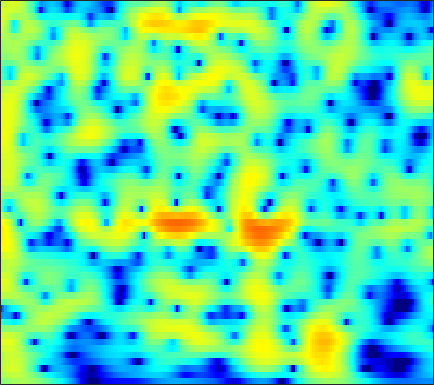

Data behind this chart, as committed beside it:
-0.091656, 0.28196, 0.72087, 1.0912, 1.3256, 1.5819, 1.7739, 1.876, 1.9571, 1.9766, 1.936, 1.867, 1.7252, 1.528, 1.3439, 1.0515, 0.70609, 0.41303, -0.021547, -0.50469, -1.0343, -1.4633, -2.0766, -2.7383
1.589, 1.991, 2.438, 2.78, 2.966, 3.122, 3.17, 3.134, 2.99, 2.737, 2.375, 2.033, 1.486, 0.8401, 0.2955, -0.4996, -1.356, -2.024, -2.923, -3.802, -4.625, -5.193, -5.879, -6.495
2.545, 3.054, 3.597, 3.985, 4.173, 4.285, 4.234, 4.086, 3.736, 3.203, 2.473, 1.783, 0.6528, -0.7556, -2.03, -4.098, -6.74, -9.289, -14.06, -23.16, -26.86, -18.78, -14.33, -12.05
2.044, 2.611, 3.209, 3.631, 3.837, 3.962, 3.921, 3.782, 3.453, 2.962, 2.312, 1.722, 0.8012, -0.2585, -1.132, -2.373, -3.646, -4.571, -5.688, -6.594, -7.263, -7.636, -8.039, -8.431
2.301, 2.756, 3.22, 3.524, 3.65, 3.682, 3.566, 3.385, 3.027, 2.545, 1.955, 1.452, 0.7171, -0.06788, -0.673, -1.486, -2.285, -2.866, -3.614, -4.337, -5.049, -5.594, -6.363, -7.218
3.538, 3.853, 4.133, 4.248, 4.225, 4.046, 3.698, 3.325, 2.681, 1.874, 0.9203, 0.1248, -1.002, -2.132, -2.921, -3.803, -4.418, -4.709, -4.929, -5.058, -5.195, -5.347, -5.653, -6.105
4.542, 4.763, 4.916, 4.908, 4.79, 4.473, 3.959, 3.429, 2.506, 1.291, -0.2886, -1.784, -4.375, -8.062, -12.24, -22.74, -17.03, -12.06, -8.523, -6.522, -5.36, -4.864, -4.579, -4.656
3.495, 3.64, 3.734, 3.718, 3.633, 3.418, 3.082, 2.746, 2.177, 1.465, 0.6079, -0.1245, -1.181, -2.236, -2.915, -3.487, -3.569, -3.36, -2.919, -2.491, -2.223, -2.172, -2.33, -2.764
0.5645, 0.5853, 0.5611, 0.492, 0.4209, 0.3319, 0.2733, 0.2592, 0.2864, 0.3509, 0.4354, 0.509, 0.609, 0.7135, 0.7924, 0.902, 1.011, 1.085, 1.159, 1.175, 1.09, 0.929, 0.5601, 0.00286
-4.338, -4.512, -4.861, -5.387, -5.877, -6.529, -6.9, -6.741, -5.841, -4.435, -2.935, -1.886, -0.6627, 0.3533, 0.9892, 1.676, 2.202, 2.499, 2.78, 2.934, 2.966, 2.912, 2.724, 2.402
-11.71, -11.33, -10.92, -11.05, -11.74, -13.84, -18.2, -21.38, -15.31, -9.826, -6.197, -4.198, -2.171, -0.6789, 0.1848, 1.082, 1.753, 2.133, 2.507, 2.748, 2.892, 2.96, 2.995, 2.965
-16.89, -13.58, -10.56, -8.629, -7.645, -6.759, -6.085, -5.528, -4.569, -3.443, -2.305, -1.508, -0.5901, 0.1245, 0.5204, 0.8609, 1.038, 1.089, 1.101, 1.112, 1.175, 1.289, 1.529, 1.843
-2.82, -2.49, -1.903, -1.266, -0.83, -0.3323, 0.1045, 0.3823, 0.7003, 0.9739, 1.185, 1.272, 1.263, 1.098, 0.839, 0.2799, -0.5977, -1.478, -2.909, -4.378, -5.208, -4.954, -3.615, -1.956
2.464, 2.514, 2.588, 2.612, 2.579, 2.48, 2.331, 2.175, 1.903, 1.577, 1.221, 0.937, 0.5036, -0.02433, -0.5137, -1.361, -2.558, -3.79, -6.103, -9.326, -12.38, -11.6, -7.955, -4.914
4.511, 4.44, 4.228, 3.875, 3.519, 2.915, 2.13, 1.434, 0.3854, -0.7546, -1.848, -2.498, -2.993, -3.085, -3.001, -2.831, -2.728, -2.736, -2.876, -3.017, -2.969, -2.823, -2.521, -2.104
5.104, 4.991, 4.68, 4.183, 3.664, 2.723, 1.433, 0.1876, -1.973, -5.015, -9.696, -15.43, -17.45, -10.33, -7.279, -4.713, -3.083, -2.239, -1.414, -0.8737, -0.5282, -0.3449, -0.1861, -0.1968
3.841, 3.868, 3.761, 3.45, 3.059, 2.331, 1.358, 0.4425, -1.003, -2.631, -4.252, -5.176, -5.559, -5.011, -4.268, -3.194, -2.252, -1.682, -1.061, -0.5986, -0.319, -0.1912, -0.1014, -0.1479
2.155, 2.498, 2.772, 2.801, 2.677, 2.357, 1.878, 1.422, 0.7384, 0.04595, -0.5956, -1.004, -1.391, -1.583, -1.628, -1.581, -1.454, -1.338, -1.212, -1.101, -1.022, -1.006, -1.058, -1.125
1.796, 2.416, 2.926, 3.152, 3.174, 3.01, 2.658, 2.315, 1.757, 1.124, 0.4857, 0.01824, -0.5614, -1.045, -1.337, -1.65, -1.87, -1.972, -2.085, -2.191, -2.263, -2.326, -2.456, -2.607
3.491, 3.974, 4.323, 4.428, 4.35, 4.023, 3.48, 2.955, 2.098, 1.087, -0.00936, -0.8483, -1.938, -2.891, -3.445, -3.947, -4.25, -4.371, -4.421, -4.48, -4.593, -4.676, -4.776, -5.013
5.65, 5.787, 5.819, 5.626, 5.303, 4.676, 3.795, 2.932, 1.54, -0.1784, -2.317, -4.171, -6.953, -9.71, -11, -10.95, -9.965, -9.364, -8.836, -8.632, -8.784, -8.988, -9.136, -9.232
6.61, 6.567, 6.379, 5.921, 5.418, 4.569, 3.45, 2.418, 0.799, -1.175, -3.683, -5.995, -9.864, -14.89, -17.35, -15.5, -13.18, -12.23, -12.28, -13.28, -14.97, -16.78, -18.46, -17.21
6.799, 6.718, 6.304, 5.635, 5.006, 3.921, 2.69, 1.705, 0.2704, -1.154, -2.563, -3.624, -4.923, -6.116, -6.804, -7.504, -8.248, -8.85, -10.12, -12.25, -15.07, -18.14, -20.48, -19.29
7.218, 6.929, 6.231, 5.262, 4.291, 2.706, 0.8512, -0.6525, -2.511, -3.674, -3.807, -3.538, -3.086, -2.687, -2.614, -2.698, -3.044, -3.579, -4.298, -5.48, -6.804, -7.76, -9.579, -10.65
6.719, 6.131, 5.232, 3.968, 2.781, 0.8669, -1.972, -4.885, -11.62, -20.54, -9.339, -5.49, -2.542, -0.759, 0.05604, 0.6645, 0.9291, 0.8009, 0.4441, -0.194, -1.082, -1.813, -3.243, -4.674
3.166, 2.29, 1.023, -0.2093, -0.9282, -1.738, -2.414, -2.834, -3.181, -3.033, -2.214, -1.372, -0.1727, 0.8112, 1.414, 1.955, 2.202, 2.267, 2.015, 1.656, 1.036, 0.5176, -0.2317, -1.169
-0.7936, -2.958, -6.932, -10.84, -10.61, -7.286, -4.44, -3.035, -1.574, -0.4762, 0.451, 1.066, 1.762, 2.341, 2.662, 2.948, 3.021, 2.977, 2.77, 2.36, 1.815, 1.278, 0.542, -0.3029
-0.7588, -2.312, -4.563, -6.29, -6.214, -4.597, -2.685, -1.451, -0.133, 0.8993, 1.673, 2.138, 2.622, 2.97, 3.139, 3.237, 3.21, 3.048, 2.745, 2.208, 1.515, 0.8219, -0.2916, -1.616
1.164, 0.8891, 0.4471, 0.2229, 0.1513, 0.291, 0.5535, 0.8109, 1.147, 1.432, 1.665, 1.798, 1.952, 2.054, 2.113, 2.126, 2.079, 1.941, 1.624, 1.118, 0.3775, -0.3502, -1.669, -3.358
2.349, 2.479, 2.519, 2.484, 2.394, 2.215, 1.952, 1.709, 1.312, 0.8385, 0.3785, 0.07475, -0.1882, -0.2522, -0.1733, 0.04356, 0.2399, 0.374, 0.3613, 0.2055, -0.2352, -0.6665, -1.569, -2.612
3.318, 3.62, 3.876, 3.849, 3.706, 3.28, 2.615, 1.906, 0.6793, -0.9128, -2.869, -4.428, -6.01, -5.954, -4.995, -3.417, -2.089, -1.349, -0.6559, -0.3315, -0.2702, -0.4142, -0.7236, -1.269
3.676, 4.114, 4.439, 4.475, 4.301, 3.808, 2.963, 2.084, 0.4861, -1.719, -4.891, -8.227, -14.11, -12.75, -8.95, -5.599, -3.504, -2.515, -1.638, -1.19, -0.9829, -1.007, -1.105, -1.394
3.378, 3.878, 4.237, 4.349, 4.226, 3.856, 3.197, 2.562, 1.485, 0.2356, -1.126, -2.066, -3.048, -3.47, -3.474, -3.238, -2.979, -2.833, -2.835, -2.985, -3.243, -3.445, -3.725, -3.871
3.446, 3.873, 4.181, 4.261, 4.172, 3.872, 3.399, 2.938, 2.227, 1.442, 0.6518, 0.07445, -0.638, -1.268, -1.714, -2.289, -2.975, -3.549, -4.556, -5.755, -7.273, -8.316, -9.484, -9.343
4.082, 4.309, 4.471, 4.384, 4.211, 3.795, 3.249, 2.747, 2.045, 1.308, 0.614, 0.1151, -0.4922, -1.105, -1.572, -2.296, -3.174, -4.042, -5.492, -7.571, -10.66, -14.23, -24.35, -21.32
4.778, 4.885, 4.842, 4.549, 4.146, 3.405, 2.414, 1.583, 0.401, -0.6702, -1.479, -1.847, -2.088, -2.204, -2.302, -2.574, -2.999, -3.507, -4.338, -5.424, -6.598, -7.445, -8.143, -7.872
5.165, 5.346, 5.237, 4.799, 4.179, 2.97, 1.21, -0.5264, -3.537, -7.124, -9.353, -8.45, -6.218, -4.491, -3.692, -3.089, -2.955, -3.012, -3.309, -3.652, -3.942, -4.136, -4.086, -3.938
4.986, 5.377, 5.505, 5.156, 4.619, 3.424, 1.683, -0.0796, -3.102, -6.702, -8.947, -8.176, -6.075, -4.568, -3.898, -3.51, -3.598, -3.842, -4.378, -4.924, -5.343, -5.407, -5.232, -4.736
4.571, 5.051, 5.376, 5.279, 4.971, 4.262, 3.249, 2.347, 1.025, -0.2453, -1.3, -1.889, -2.497, -3.048, -3.52, -4.377, -5.484, -6.63, -8.482, -10.8, -13.2, -13.79, -12.65, -10.2
4.585, 4.941, 5.213, 5.212, 5.016, 4.567, 3.892, 3.267, 2.314, 1.25, 0.1281, -0.7327, -1.94, -3.205, -4.21, -5.74, -7.429, -9.02, -11.5, -14.77, -19.38, -21.1, -17.62, -14.26
4.776, 5.067, 5.237, 5.231, 5.061, 4.662, 4.046, 3.435, 2.471, 1.298, -0.04463, -1.159, -2.78, -4.473, -5.79, -7.458, -8.994, -10.07, -11.22, -12.23, -12.84, -12.86, -12.68, -11.9
4.805, 5.106, 5.315, 5.306, 5.188, 4.803, 4.184, 3.571, 2.496, 1.152, -0.5027, -1.985, -4.26, -6.91, -9.102, -11.89, -13.84, -14.15, -13.79, -13.15, -12.39, -11.98, -11.35, -10.56
4.414, 4.77, 5.118, 5.223, 5.167, 4.891, 4.368, 3.807, 2.79, 1.457, -0.2798, -1.891, -4.547, -8.052, -11.55, -18.34, -26.97, -21.56, -16.89, -14.6, -13.51, -12.88, -11.97, -11.31
3.434, 3.913, 4.391, 4.689, 4.739, 4.668, 4.392, 4.013, 3.329, 2.361, 1.091, -0.0654, -1.905, -4.071, -5.818, -8.076, -9.989, -11.06, -12.14, -13.37, -15.09, -16.15, -16.76, -15.06
1.888, 2.487, 3.008, 3.397, 3.611, 3.787, 3.858, 3.838, 3.664, 3.286, 2.7, 2.109, 1.118, -0.07831, -1.064, -2.52, -4.145, -5.405, -7.44, -10.11, -13.81, -17.26, -20.37, -16.54
-0.06287, 0.3068, 0.4915, 0.5301, 0.7357, 1.182, 1.864, 2.453, 3.087, 3.524, 3.687, 3.626, 3.315, 2.78, 2.229, 1.321, 0.2502, -0.6455, -2.027, -3.488, -4.935, -5.955, -7.059, -7.77
-2.008, -2.667, -4.268, -6.964, -8.892, -7.129, -3.341, -1.074, 1.124, 2.564, 3.43, 3.788, 3.961, 3.848, 3.607, 3.138, 2.565, 2.04, 1.309, 0.543, -0.2036, -0.8488, -1.708, -2.591
-2.531, -3.203, -4.818, -6.977, -8.056, -6.904, -4.039, -2.118, -0.1294, 1.182, 1.991, 2.323, 2.469, 2.348, 2.155, 1.819, 1.441, 1.168, 0.886, 0.6424, 0.4144, 0.2713, 0.09115, -0.1524
-1.251, -1.238, -1.397, -1.505, -1.425, -1.108, -0.5572, -0.1108, 0.4354, 0.7644, 0.817, 0.6726, 0.228, -0.4766, -1.099, -1.903, -2.529, -2.708, -2.509, -1.986, -1.394, -0.9135, -0.3049, 0.189
-0.07235, 0.2555, 0.585, 0.82, 0.9458, 1.12, 1.246, 1.271, 1.179, 0.8989, 0.3433, -0.2997, -1.544, -3.334, -5.149, -8.417, -12.22, -12.69, -9.565, -6.409, -4.122, -2.815, -1.509, -0.5008
0.422, 0.8809, 1.394, 1.746, 1.906, 2.022, 2.016, 1.939, 1.688, 1.256, 0.5855, -0.1281, -1.423, -3.182, -4.872, -7.691, -10.44, -10.89, -8.949, -6.562, -4.708, -3.691, -2.562, -1.584
0.8033, 1.287, 1.716, 1.959, 2.063, 2.087, 2.05, 1.995, 1.879, 1.657, 1.301, 0.9179, 0.2586, -0.5794, -1.29, -2.241, -3.013, -3.376, -3.643, -3.727, -3.777, -3.818, -3.877, -3.835
1.942, 2.129, 2.036, 1.699, 1.381, 1.012, 0.8742, 0.9445, 1.241, 1.595, 1.853, 1.947, 1.897, 1.64, 1.329, 0.8145, 0.2115, -0.3118, -1.121, -2.107, -3.36, -4.529, -6.727, -9.866
3.607, 3.165, 2.103, 0.3901, -1.415, -4.142, -5.359, -4.124, -1.617, 0.4198, 1.777, 2.416, 2.85, 2.925, 2.793, 2.405, 1.798, 1.203, 0.2938, -0.8211, -2.215, -3.528, -5.791, -8.588
4.709, 4.014, 2.665, 0.6171, -1.477, -5.123, -7.072, -5.155, -1.94, 0.311, 1.696, 2.285, 2.611, 2.524, 2.248, 1.647, 0.8678, 0.2306, -0.6178, -1.456, -2.242, -2.835, -3.538, -4.126
4.787, 4.478, 3.871, 3.106, 2.502, 1.821, 1.446, 1.439, 1.643, 1.902, 1.989, 1.878, 1.444, 0.6376, -0.2095, -1.619, -3.205, -4.327, -5.539, -6.08, -6.078, -5.9, -5.594, -5.361
4.038, 4.143, 4.177, 4.119, 4.01, 3.84, 3.639, 3.462, 3.184, 2.791, 2.208, 1.605, 0.507, -1.02, -2.526, -5.175, -8.931, -12.96, -20.79, -17.32, -12.46, -10.37, -8.806, -8.017
2.331, 2.892, 3.522, 3.97, 4.189, 4.313, 4.275, 4.129, 3.791, 3.255, 2.51, 1.783, 0.5596, -0.982, -2.385, -4.606, -7.208, -9.23, -11.32, -11.59, -10.7, -10.01, -9.305, -9.069
